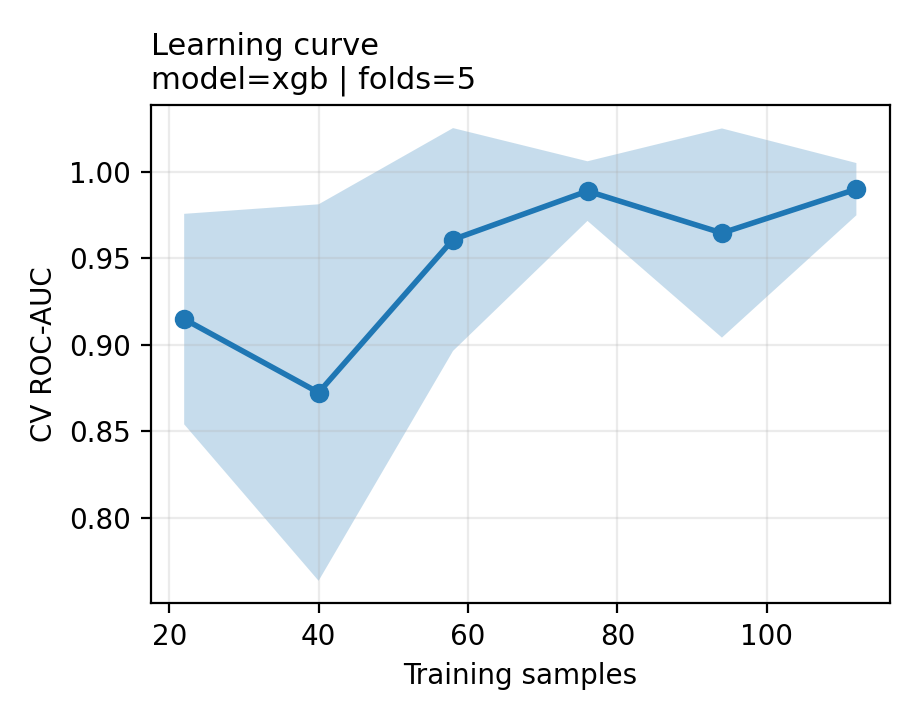

Values plotted in this chart, from the file beside it:
train_size, train_auc_mean, train_auc_std, cv_auc_mean, cv_auc_std
22, 1.0, 0.0, 0.9149, 0.06076
40, 1.0, 0.0, 0.8725, 0.1087
58, 1.0, 0.0, 0.9608, 0.06432
76, 1.0, 0.0, 0.9888, 0.01721
94, 1.0, 0.0, 0.9646, 0.06038
112, 1.0, 0.0, 0.9899, 0.01508
